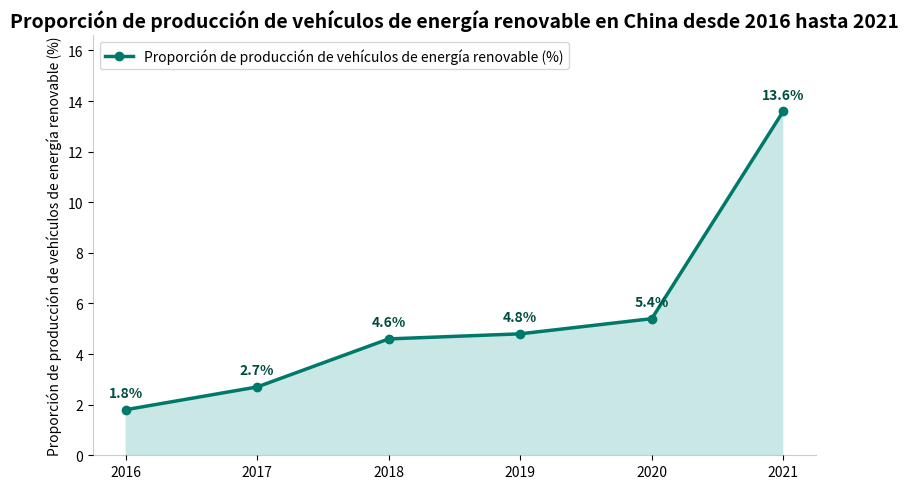

The script that saved this image:
import matplotlib.pyplot as plt
import numpy as np

# Datos
años = np.array([2016, 2017, 2018, 2019, 2020, 2021])
porcentajes = np.array([1.8, 2.7, 4.6, 4.8, 5.4, 13.6])

# Crear un lienzo
fig, ax = plt.subplots(figsize=(8, 5))

# Dibujar un gráfico de área con relleno de color degradado
from matplotlib.collections import PolyCollection

# Crear coordenadas para el área rellena
verts = [(años[0], 0)] + list(zip(años, porcentajes)) + [(años[-1], 0)]
poly = PolyCollection([verts], facecolors=['#b2dfdb'], edgecolors='none', alpha=0.7)
ax.add_collection(poly)

# Superponer un gráfico de línea + puntos
ax.plot(años, porcentajes, marker='o', color='#00796B', linewidth=2.5, label='Proporción de producción de vehículos de energía renovable (%)')

# Agregar etiquetas de datos
for x, y in zip(años, porcentajes):
    ax.text(x, y + 0.5, f'{y}%', ha='center', fontsize=10, color='#004d40', fontweight='bold')

# Configurar los ejes
ax.set_xticks(años)
ax.set_ylim(0, max(porcentajes) + 3)
ax.set_ylabel("Proporción de producción de vehículos de energía renovable (%)")

# Agregar un título
ax.set_title("Proporción de producción de vehículos de energía renovable en China desde 2016 hasta 2021", fontsize=14, fontweight='bold')

# Leyenda
ax.legend(loc='upper left', fontsize=10)

# Embelezar el gráfico
ax.spines["top"].set_visible(False)
ax.spines["right"].set_visible(False)
ax.spines["bottom"].set_alpha(0.2)
ax.spines["left"].set_alpha(0.2)

plt.tight_layout()
plt.show()
